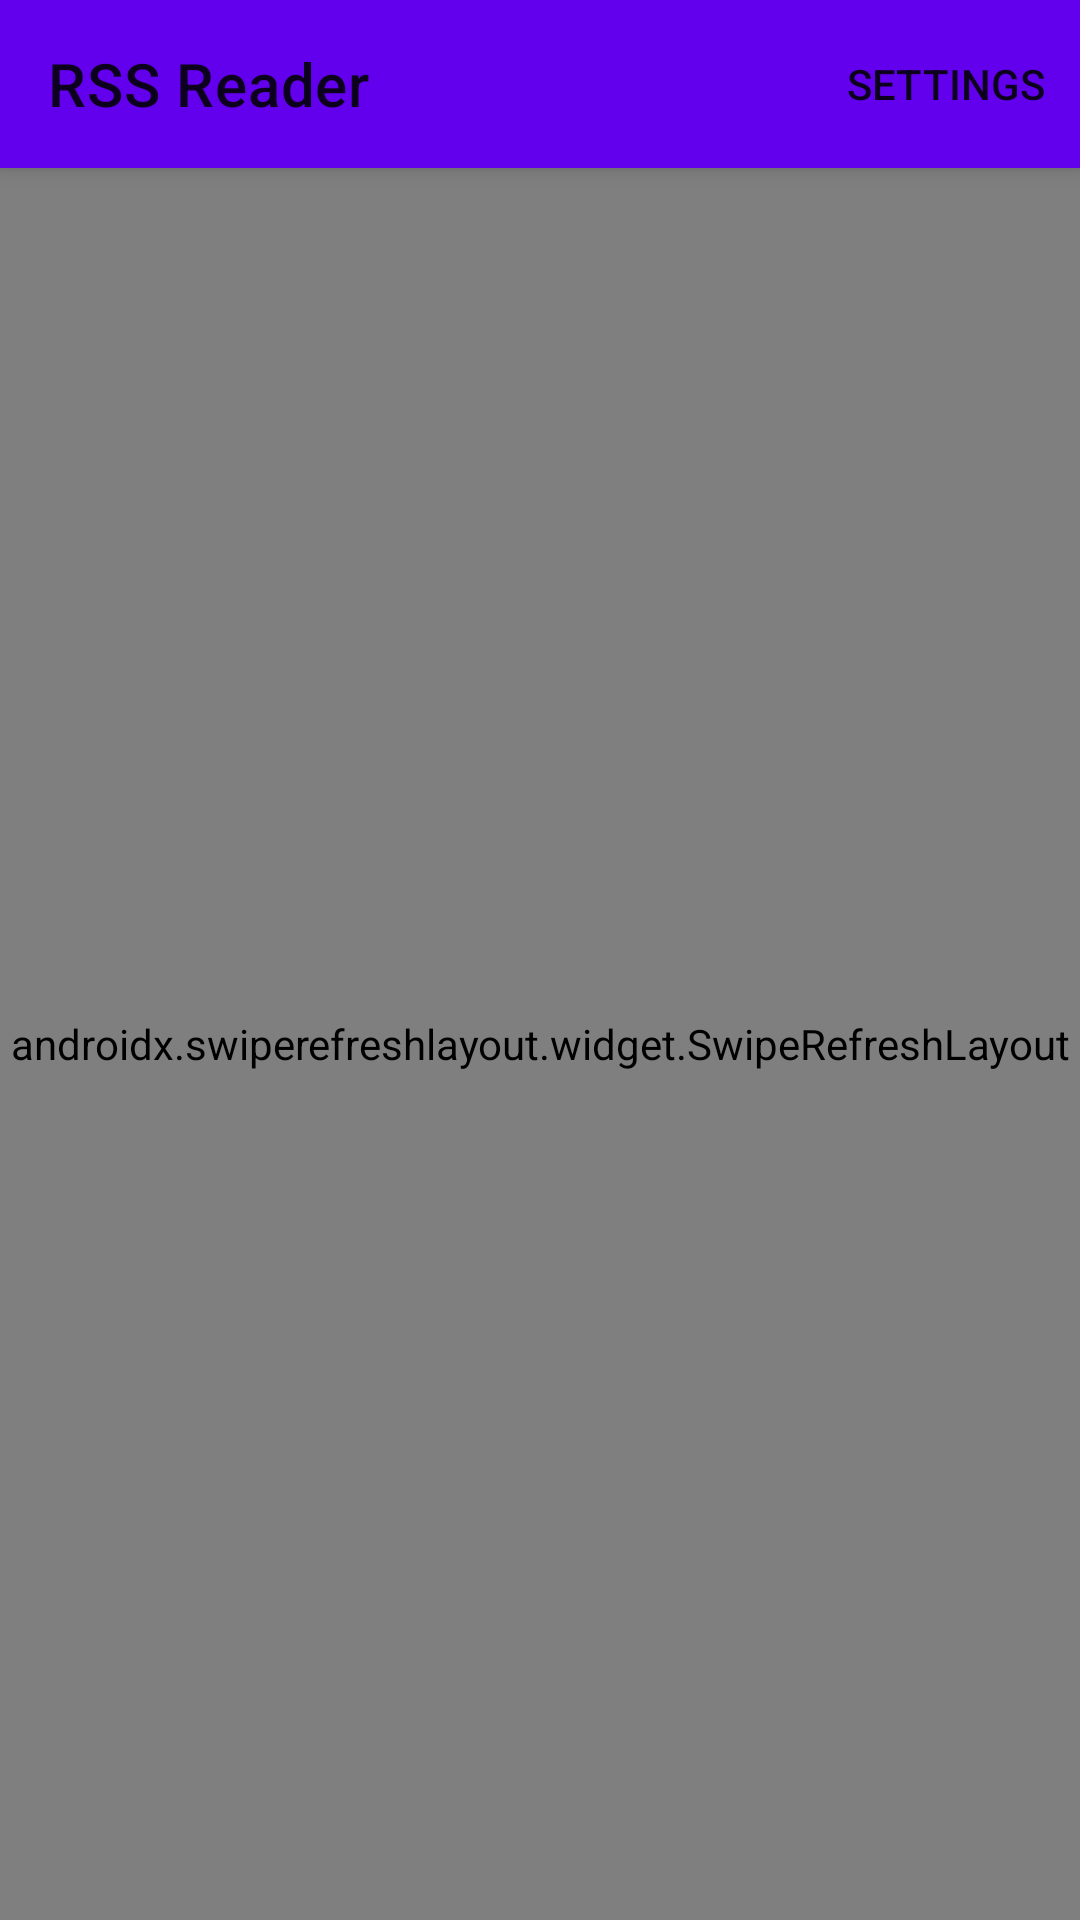

Write the Android layout XML for this screen, with the resource values it uses.
<!-- AndroidManifest.xml: application theme Theme.RSSReader -->
<!-- res/layout/feeds_fragment.xml -->
<?xml version="1.0" encoding="utf-8"?>
<androidx.coordinatorlayout.widget.CoordinatorLayout xmlns:android="http://schemas.android.com/apk/res/android"
    xmlns:app="http://schemas.android.com/apk/res-auto"
    xmlns:tools="http://schemas.android.com/tools"
    android:id="@+id/main"
    android:layout_width="match_parent"
    android:layout_height="match_parent"
    tools:context=".ui.fragment.FeedsFragment">

        <com.google.android.material.appbar.AppBarLayout
            android:id="@+id/app_bar"
            android:layout_width="match_parent"
            android:layout_height="wrap_content">
                <com.google.android.material.appbar.MaterialToolbar
                    android:id="@+id/toolbar"
                    android:layout_width="match_parent"
                    android:layout_height="?android:attr/actionBarSize"
                    app:title="@string/app_name"
                    android:theme="@style/ActionBar"
                    app:menu="@menu/settings_menu"/>
        </com.google.android.material.appbar.AppBarLayout>

        <androidx.swiperefreshlayout.widget.SwipeRefreshLayout
            android:id="@+id/swipeRefresh"
            android:layout_width="match_parent"
            android:layout_height="match_parent"
            android:layout_marginTop="?android:attr/actionBarSize"
            app:layout_constraintBottom_toBottomOf="parent"
            app:layout_constraintEnd_toEndOf="parent"
            app:layout_constraintStart_toStartOf="parent"
            app:layout_constraintTop_toTopOf="parent">


                <androidx.recyclerview.widget.RecyclerView
                    android:id="@+id/recyclerView"
                    android:layout_width="match_parent"
                    android:layout_height="match_parent"
                    app:layoutManager="androidx.recyclerview.widget.LinearLayoutManager"
                    app:layout_constraintBottom_toBottomOf="parent"
                    app:layout_constraintEnd_toEndOf="parent"
                    app:layout_constraintStart_toStartOf="parent"
                    app:layout_constraintTop_toTopOf="parent" />
        </androidx.swiperefreshlayout.widget.SwipeRefreshLayout>

</androidx.coordinatorlayout.widget.CoordinatorLayout>
<!-- resources referenced by this layout -->
<resources>
  <string name="app_name">RSS Reader</string>
  <style name="Theme.RSSReader" parent="Theme.MaterialComponents.DayNight.NoActionBar">
          
          <item name="colorPrimary">@color/purple_500</item>
          <item name="colorPrimaryVariant">@color/purple_700</item>
          <item name="colorOnPrimary">@color/white</item>
          
          <item name="colorSecondary">@color/teal_200</item>
          <item name="colorSecondaryVariant">@color/teal_700</item>
          <item name="colorOnSecondary">@color/black</item>
          
          <item name="android:statusBarColor" tools:targetApi="l">?attr/colorPrimaryVariant</item>
          
      </style>
  <!-- not gathered from this repository: default colours our renderer supplied (Android Studio template values) -->
  <color name="purple_500">#FF6200EE</color>
  <color name="purple_700">#FF3700B3</color>
  <color name="teal_200">#FF03DAC5</color>
  <color name="teal_700">#FF018786</color>
  <color name="black">#FF000000</color>
  <color name="white">#FFFFFFFF</color>
</resources>
